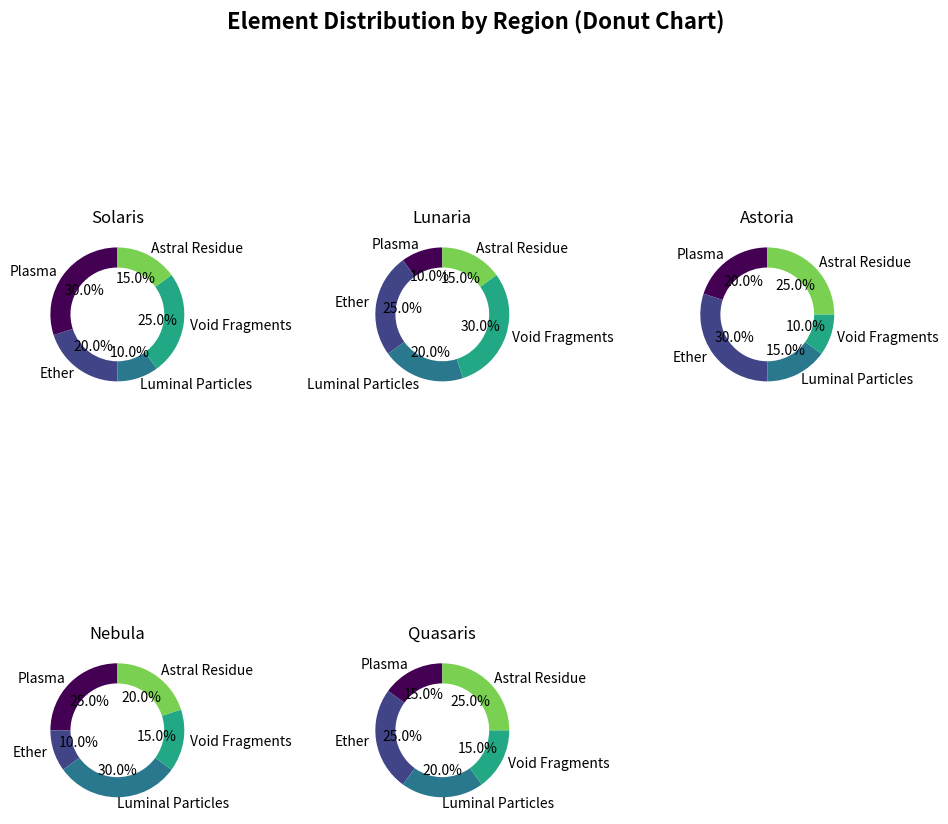

Generate this figure with matplotlib:
import matplotlib.pyplot as plt
import numpy as np

# Data
regions = ['Solaris', 'Lunaria', 'Astoria', 'Nebula', 'Quasaris']
elements_found = ['Plasma', 'Ether', 'Luminal Particles', 'Void Fragments', 'Astral Residue']
element_distributions = [
    [30, 20, 10, 25, 15],  # Solaris
    [10, 25, 20, 30, 15],  # Lunaria
    [20, 30, 15, 10, 25],  # Astoria
    [25, 10, 30, 15, 20],  # Nebula
    [15, 25, 20, 15, 25],  # Quasaris
]

# Create a figure with subplots for each region
fig, ax = plt.subplots(figsize=(10, 10), nrows=2, ncols=3)
ax = ax.flatten()

# Plot each region's element distribution as a donut chart
for idx, region in enumerate(regions):
    wedges, texts, autotexts = ax[idx].pie(
        element_distributions[idx],
        labels=elements_found,
        autopct='%1.1f%%',
        startangle=90,
        colors=[plt.cm.viridis(i / len(elements_found)) for i in range(len(elements_found))],
        wedgeprops=dict(width=0.3)
    )
    ax[idx].set_title(region)

# Remove axis for any unused subplot
for a in ax[len(regions):]:
    a.remove()

# Set the title for the entire figure
fig.suptitle("Element Distribution by Region (Donut Chart)", fontsize=16, weight='bold')

# Adjust layout
plt.tight_layout(pad=3.0)

# Show plot
plt.show()
